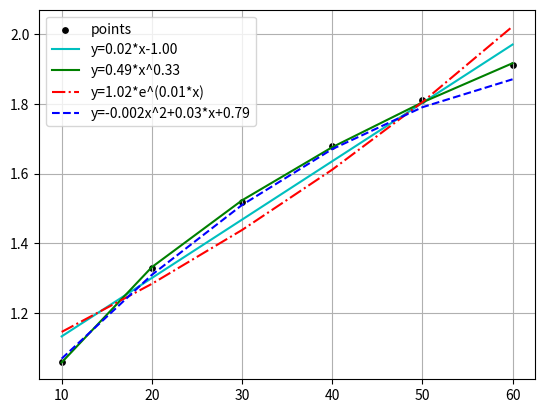

Reproduce this figure in Python.
import matplotlib.pyplot as plt
import numpy as np
import math



def getMatrixMinor(m,i,j):
    return [row[:j] + row[j+1:] for row in (m[:i]+m[i+1:])]

def getMatrixDeternminant(m):
    if len(m) == 2:
        return m[0][0]*m[1][1]-m[0][1]*m[1][0]

    determinant = 0
    for c in range(len(m)):
        determinant += ((-1)**c)*m[0][c]*getMatrixDeternminant(getMatrixMinor(m,0,c))
    return determinant

# линейная функция
def linear_func(x_,y_,n):
    m=[[sum(x_*x_),sum(x_),sum(x_*y_)],
  [sum(x_),n,sum(y_)]]

    m1=[[sum(x_*y_),sum(x_)],
    [sum(y_),n]]

    m2=[[sum(x_*x_),sum(x_*y_)],
  [sum(x_),sum(y_)]]

    a=getMatrixDeternminant(m1)/getMatrixDeternminant(m)
    b=getMatrixDeternminant(m2)/getMatrixDeternminant(m)
    return a,b

# степенная функция
def power_func(x_,y_,n):
    m=[[sum(np.log(x_)*np.log(x_)),sum(np.log(x_)),sum(np.log(x_)*np.log(y_))],
  [sum(np.log(x_)),n,sum(np.log(y_))]]

    m1=[[sum(np.log(x_)*np.log(y_)),sum(np.log(x_))],
    [sum(np.log(y_)),n]]

    m2=[[sum(np.log(x_)*np.log(x_)),sum(np.log(x_)*np.log(y_))],
  [sum(np.log(x_)),sum(np.log(y_))]]

    a=getMatrixDeternminant(m1)/getMatrixDeternminant(m)
    b=getMatrixDeternminant(m2)/getMatrixDeternminant(m)
    return a,b

# показательная
def exponential_func(x_, yy_, n):
    m = [[sum(x_ * x_), sum(x_), sum(x_ * np.log(y_))],
         [sum(x_), n, sum(np.log(y_))]]

    m1 = [[sum(x_ * np.log(y_)), sum(x_)],
          [sum(np.log(y_)), n]]

    m2 = [[sum(x_ * x_), sum(x_ * np.log(y_))],
          [sum(x_), sum(np.log(y_))]]

    a = getMatrixDeternminant(m1) / getMatrixDeternminant(m)
    b = getMatrixDeternminant(m2) / getMatrixDeternminant(m)
    return a, b

# квадратичная
def quadratic_func(x_,y_,n):
    m = [[sum((x_ ** 4)), sum((x_ ** 3)), sum((x_) ** 2), sum(x_ ** 2 * y_)],
         [sum((x_ ** 3)), sum((x_) ** 2), sum(x_), sum(x_ * y_)],
         [sum((x_) ** 2), sum(x_), n, sum(y_)]]
    m1 = [[sum(x_ ** 2 * y_), sum((x_ ** 3)), sum((x_) ** 2)],
          [sum(x_ * y_), sum((x_) ** 2), sum(x_)],
          [sum(y_), sum(x_), n]]
    m2 = [[sum((x_ ** 4)), sum(x_ ** 2 * y_), sum((x_) ** 2)],
          [sum((x_ ** 3)), sum(x_ * y_), sum(x_)],
          [sum((x_) ** 2), sum(y_), n]]
    m3 = [[sum((x_ ** 4)), sum((x_ ** 3)), sum(x_ ** 2 * y_)],
          [sum((x_ ** 3)), sum((x_) ** 2), sum(x_ * y_)],
          [sum((x_) ** 2), sum(x_), sum(y_)]]

    a = getMatrixDeternminant(m1) /getMatrixDeternminant(m)
    b = getMatrixDeternminant(m2) / getMatrixDeternminant(m)
    c = getMatrixDeternminant(m3)/ getMatrixDeternminant(m)
    return a,b,c

n = 6 #число опытов
aa4 = - 0.0002
bb4 = 0.03
cc = 0.79
# значения из варианта
x_ = np.array([10,20,30,40,50,60])
y_ = np.array([1.06,1.33,1.52,1.68,1.81,1.91])

#линейная функция согласно варианту
aa1,bb1 = linear_func(x_,y_,n)
yy1 = lambda x: aa1*x_+bb1
sum1 = sum((round(aa1,2)*x_+round(bb1,2)-y_) **2)
print('Значения параметров для линейной функции:')
print('a =', round(aa1,2), 'b = ', round(bb1))
print('S(a,b) = ', round(sum1,2))

#степенная функция согласно варианту
aa2,bb2 = power_func(x_,y_,n)
beet2=math.e**bb2
yy2=lambda x: beet2*x**aa2
sum2 = sum((round(beet2,2)*(x_**round(aa2,2))-y_)**2)
print('\nЗначения параметров для степенной функции:')
print('a =', round(aa2,2), 'bet =', round(beet2,2), 'b =', round(bb2,2))
print('S(a,b) = ', round(sum2,3))

#показательная функция согласно варианту
aa3,bb3=exponential_func(x_,y_,n)
beet3=math.e**bb3
yy3=lambda x: beet3*math.e**(aa3*x)
sum3 = sum((round(beet3,2)*math.e**(round(aa3,2)*x_)-y_)**2)
print('\nЗначения параметров для показательной функции:')
print('a =', round(aa3,2), 'bet =', round(beet3,2), 'b =', round(bb3,2))
print('S(a,b) = ', round(sum3,3))

#квадратичная функция согласно варианту
a4,b4,c = quadratic_func(x_,y_,n)
yy4=lambda x: aa4*x_**2+bb4*x_+cc
sum4 = sum((round(aa4,2)*x_**2+round(bb4,2)*x_+cc-y_)**2)
print('\nЗначения параметров для квадратичной функции:')
print('a =', round(aa4,5), 'b =',round(bb4,2),'c =', round(cc,2))
print('S(a,b) = ',round(sum4,3))

# лучшая аппроксимирующая функция
d = {'y = 0.02*x-1.00':sum1,'y = 0.49*x^0.33':sum2,'y = 1.02*e^(0.01*x)':sum3,'y = -0.0002*x^2+0.03*x+0.79':sum4}
key = min(d, key = lambda k: d[k])
print('\nЛучшей аппроксимирующей функцией является: ',key,'\t')

plt.scatter(x_, y_, s = 15, c = 'black') # экспериментальные точки согласно примеру
plt.plot(x_,yy1(x_),'c')
plt.plot(x_,yy2(x_),'g')
plt.plot(x_,yy3(x_),'-.r')
plt.plot(x_,yy4(x_),'--b')

plt.legend(['points','y=0.02*x-1.00','y=0.49*x^0.33','y=1.02*e^(0.01*x)','y=-0.002x^2+0.03*x+0.79'], loc=2)
plt.grid(True)
plt.show()

